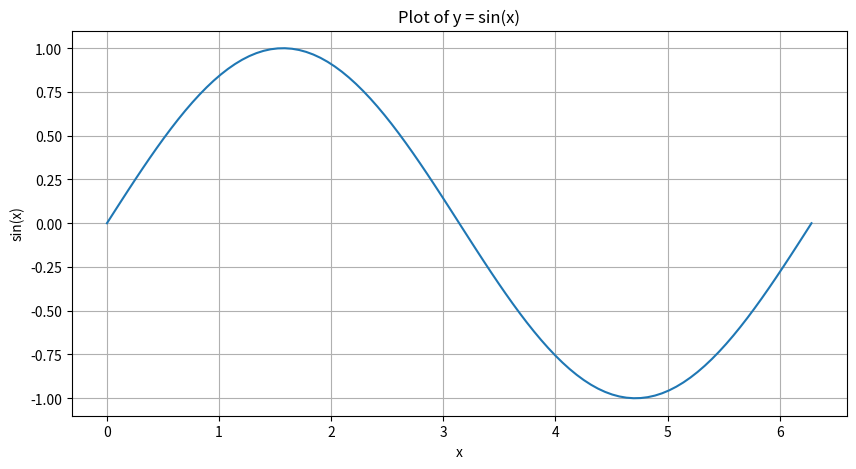

Here is the Python script that generated this plot: (Note: this script raises an exception after producing the figure.)
integer = 10                 # int
decimal = 3.14               # float
text = "Python is beautiful" # string
true_false = True            # bool

print(integer, type(integer))
print(decimal, type(decimal))
print(text, type(text))
print(true_false, type(true_false))

a, b = 5, 2

print(a + b)   # 7
print(a - b)   # 3
print(a * b)   # 10
print(a / b)   # 2.5 (float)
print(a // b)  # 2 (int)
print(a % b)   # 1 (modulo)
print(a ** b)  # 25 (potenza)

nome = "Python"
print(nome * 3)           # PythonPythonPython
print(nome + " 3.12")     # Python 3.12
print(len(nome))          # 6

x, y = 10, 5
if x > y:
    print("x is greater than y")
elif x == y:
    print("x is equal to y")
else:
    print("x is less than y")


for i in range(1, 6):
    print("i vale:", i)

count = 0
while count < 3:
    print("count:", count)
    count += 1


numeri = [4, 7, 15, 23]
print(numeri[2])        # 15
print(len(numeri))      # 4

numeri.append(42)
print(numeri)

for n in numeri:
    print("Numero:", n)


import math

print(math.sqrt(16))      # square root → 4.0
print(math.sin(math.pi/2))# sine of 90° → 1.0
print(math.factorial(5))  # factorial of 5 → 120
print(math.log(10))       # natural logarithm

import numpy as np

arr = np.array([1, 2, 3, 4])  # create a numpy array
print("Array: ", arr)         # print the array

print("Array * 2: ", arr * 2) # print the array multiplied by 2

arr2 = np.array([10, 20, 30, 40])  # create a second numpy array
print("Array 2: ", arr2)           # print the second array

print("Array + Array 2: ", arr + arr2)  # print the element-wise sum of the two arrays

arr_np = np.arange(0, 10, 1)
print("Printing numbers from 0 to 9: ", arr_np)

import matplotlib.pyplot as plt
import numpy as np

x = np.linspace(0, 2 * np.pi, 100)
y = np.sin(x)

fig = plt.figure(figsize=(10, 5))
plt.plot(x, y)
plt.title("Plot of y = sin(x)")
plt.xlabel("x")
plt.ylabel("sin(x)")
plt.grid(True)
plt.show()


import sympy
print(sympy.__version__)

import math
math.sqrt(9)

math.sqrt(8)

import sympy
sympy.sqrt(8)